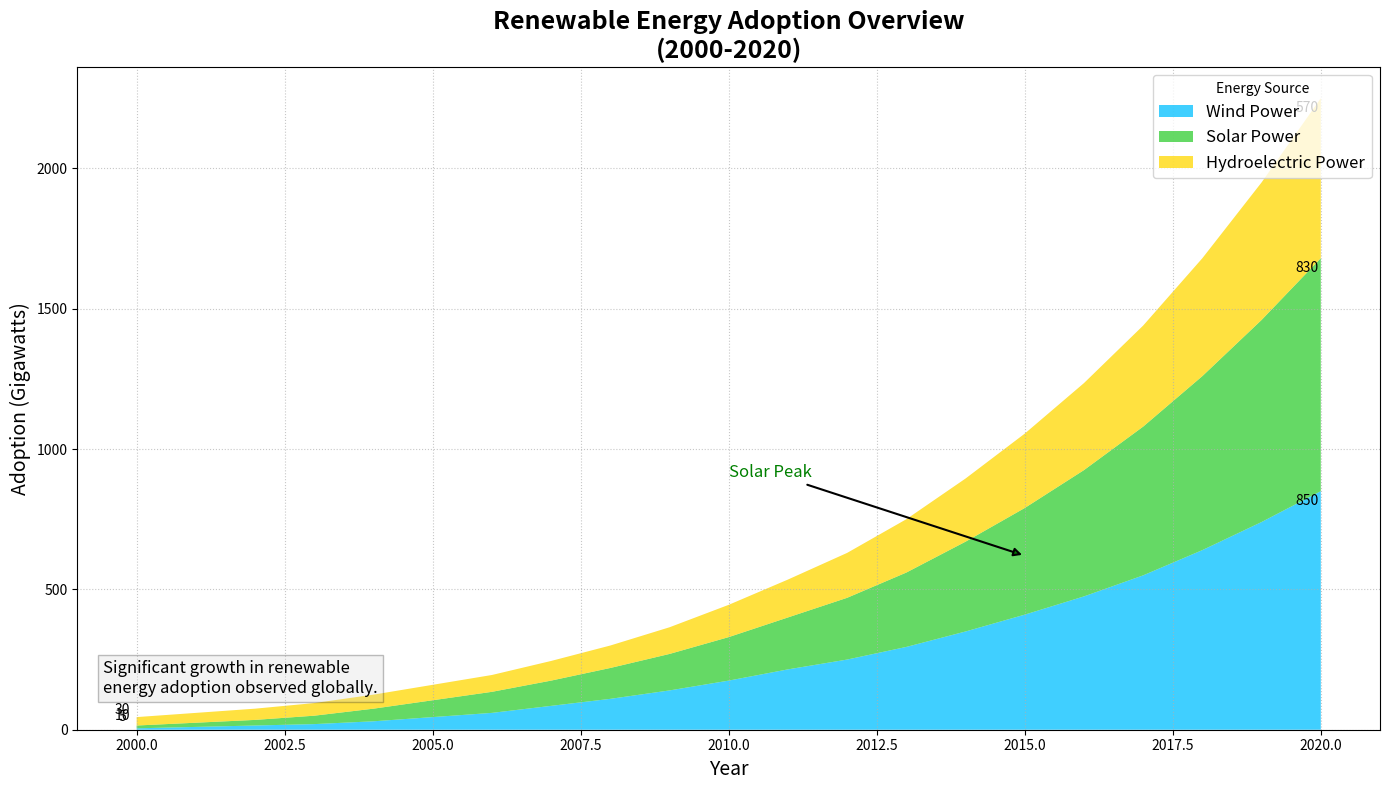

The script that saved this image:
import numpy as np
import matplotlib.pyplot as plt

years = np.arange(2000, 2021)

solar = np.array([
    5, 10, 15, 20, 30, 45, 60, 85, 110, 140, 
    175, 215, 250, 295, 350, 410, 475, 550, 640, 740, 850
])
wind = np.array([
    10, 15, 20, 30, 45, 60, 75, 90, 110, 130, 
    155, 185, 220, 265, 320, 380, 450, 530, 620, 720, 830
])
hydro = np.array([
    30, 35, 40, 45, 50, 55, 60, 70, 80, 95, 
    115, 135, 160, 190, 225, 265, 310, 360, 420, 490, 570
])

energy_data = np.vstack([solar, wind, hydro])

fig, ax = plt.subplots(figsize=(14, 8))

colors = ['#00BFFF', '#32CD32', '#FFD700']  # Randomly altered color order
labels = ['Wind Power', 'Solar Power', 'Hydroelectric Power']  # Shuffled labels

ax.stackplot(years, energy_data, labels=labels, colors=colors, alpha=0.75)

ax.set_title("Renewable Energy Adoption Overview\n(2000-2020)", fontsize=18, fontweight='bold')
ax.set_xlabel('Year', fontsize=14)
ax.set_ylabel('Adoption (Gigawatts)', fontsize=14)
ax.legend(loc='upper right', fontsize=12, title='Energy Source', frameon=True)
ax.grid(linestyle=':', alpha=0.7)

# Changed the markers in annotations and reduced redundant annotation
ax.annotate('Solar Peak', xy=(2015, 620), xytext=(2010, 900),
            arrowprops=dict(facecolor='green', arrowstyle='-|>', lw=1.5),
            fontsize=12, color='green')

props = dict(boxstyle='square', facecolor='lightgrey', alpha=0.25)
textstr = ('Significant growth in renewable\n'
           'energy adoption observed globally.')
ax.text(0.02, 0.05, textstr, transform=ax.transAxes, fontsize=12,
        verticalalignment='bottom', bbox=props)

for idx, energy in enumerate(labels):
    ax.annotate(f'{energy_data[idx, 0]}', (2000, energy_data[idx, 0]),
                textcoords="offset points", xytext=(-10, 5), ha='center')
    ax.annotate(f'{energy_data[idx, -1]}', (2020, energy_data[idx, -1] + np.sum(energy_data[:idx, -1])),
                textcoords="offset points", xytext=(-10, -10), ha='center')

plt.tight_layout()
plt.show()
